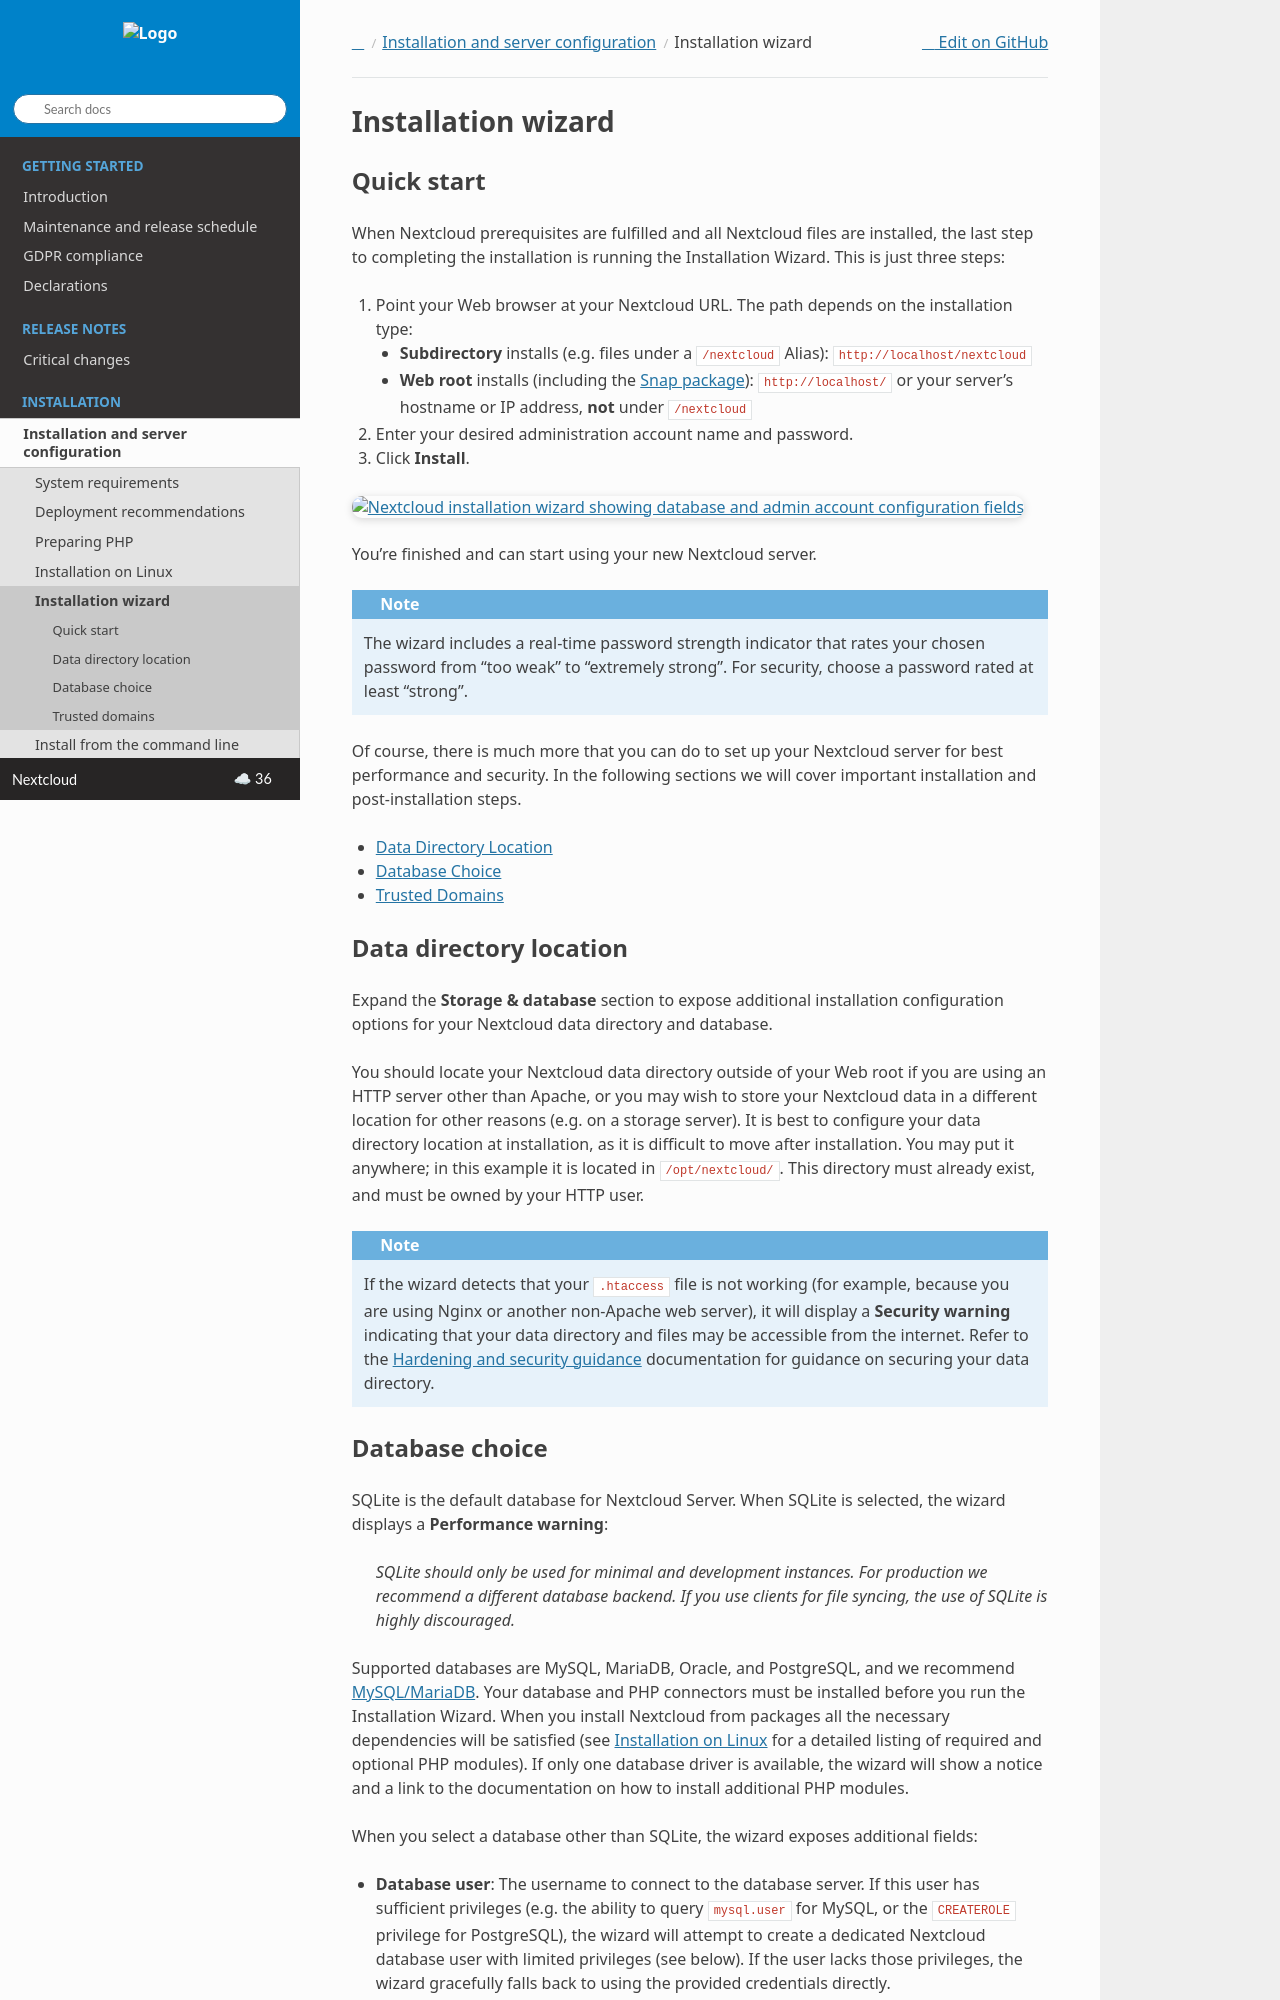

repository: nextcloud/documentation · page: server/latest/admin_manual/installation/installation_wizard.html · generator: sphinx

===================
Installation wizard
===================

Quick start
-----------

When Nextcloud prerequisites are fulfilled and all Nextcloud files are installed,
the last step to completing the installation is running the Installation
Wizard.
This is just three steps:

#. Point your Web browser at your Nextcloud URL. The path depends on the
   installation type:

   * **Subdirectory** installs (e.g. files under a ``/nextcloud`` Alias):
     ``http://localhost/nextcloud``
   * **Web root** installs (including the :ref:`Snap package <snaps_label>`):
     ``http://localhost/`` or your server's hostname or IP address, **not**
     under ``/nextcloud``

#. Enter your desired administration account name and password.
#. Click **Install**.

.. figure:: images/install-wizard-initial.png
   :scale: 75%
   :alt: Nextcloud installation wizard showing database and admin account configuration fields

You're finished and can start using your new Nextcloud server.

.. note::
   The wizard includes a real-time password strength indicator that rates your
   chosen password from "too weak" to "extremely strong". For security, choose
   a password rated at least "strong".

Of course, there is much more that you can do to set up your Nextcloud server for
best performance and security. In the following sections we will cover important
installation and post-installation steps.

* :ref:`Data Directory Location <data_directory_location_label>`
* :ref:`Database Choice <database_choice_label>`
* :ref:`Trusted Domains <trusted_domains_label>`

.. _data_directory_location_label:

Data directory location
-----------------------

Expand the **Storage & database** section to expose additional installation
configuration options for your Nextcloud data directory and database.

You should locate your Nextcloud data directory outside of your Web root if you
are using an HTTP server other than Apache, or you may wish to store your
Nextcloud data in a different location for other reasons (e.g. on a storage
server). It is best to configure your data directory location at installation,
as it is difficult to move after installation. You may put it anywhere; in this
example it is located in ``/opt/nextcloud/``. This directory must already exist,
and must be owned by your HTTP user.

.. note::
   If the wizard detects that your ``.htaccess`` file is not working (for
   example, because you are using Nginx or another non-Apache web server), it
   will display a **Security warning** indicating that your data directory and
   files may be accessible from the internet. Refer to the
   :doc:`../installation/harden_server` documentation for guidance on
   securing your data directory.

.. _database_choice_label:
